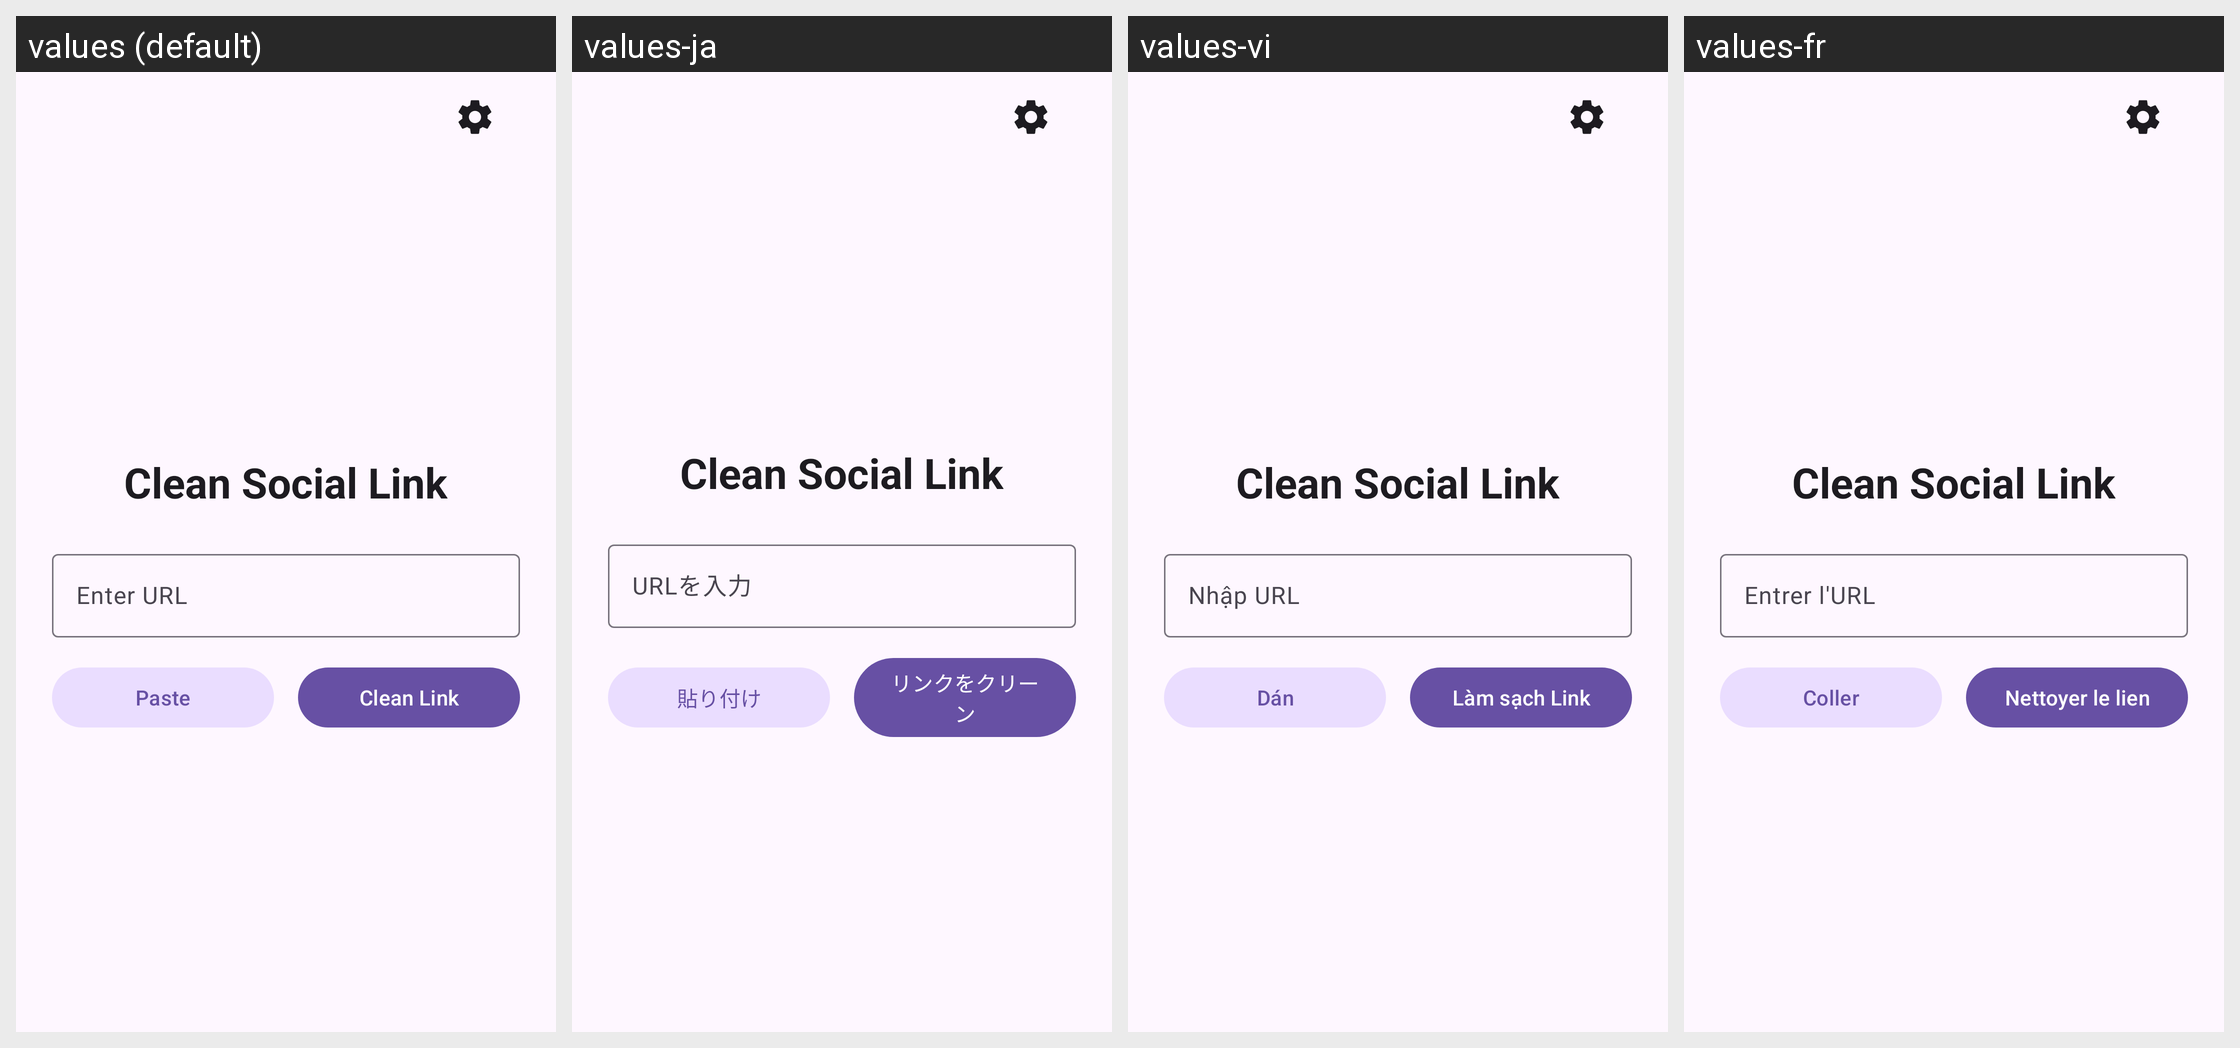

This grid shows one Android layout under several languages. Give, for every string resource on the screen, its name, the default text and each shown locale's text.
Android screen res/layout/activity_main.xml rendered under 4 locales, left to right: values (default), values-ja, values-vi, values-fr. Device: Nexus 5 (rendered at 1080×1920; each locale shown at half size, 540×960, under a caption strip naming it); theme Theme.CleanSocialLink.
Other locales in the repository, not shown: values-ar, values-de, values-es, values-hi, values-pt, values-ru, values-zh.
Strings drawn on this screen, with the default value and each locale's value (text and hints the layout hard-codes, and strings that could not be matched under every locale, appear in the picture but are not listed):

app_name
  values: Clean Social Link
  values-ja: Clean Social Link
  values-vi: Clean Social Link
  values-fr: Clean Social Link

enter_url
  values: Enter URL
  values-ja: URLを入力
  values-vi: Nhập URL
  values-fr: Entrer l'URL

paste
  values: Paste
  values-ja: 貼り付け
  values-vi: Dán
  values-fr: Coller

clean_link
  values: Clean Link
  values-ja: リンクをクリーン
  values-vi: Làm sạch Link
  values-fr: Nettoyer le lien
